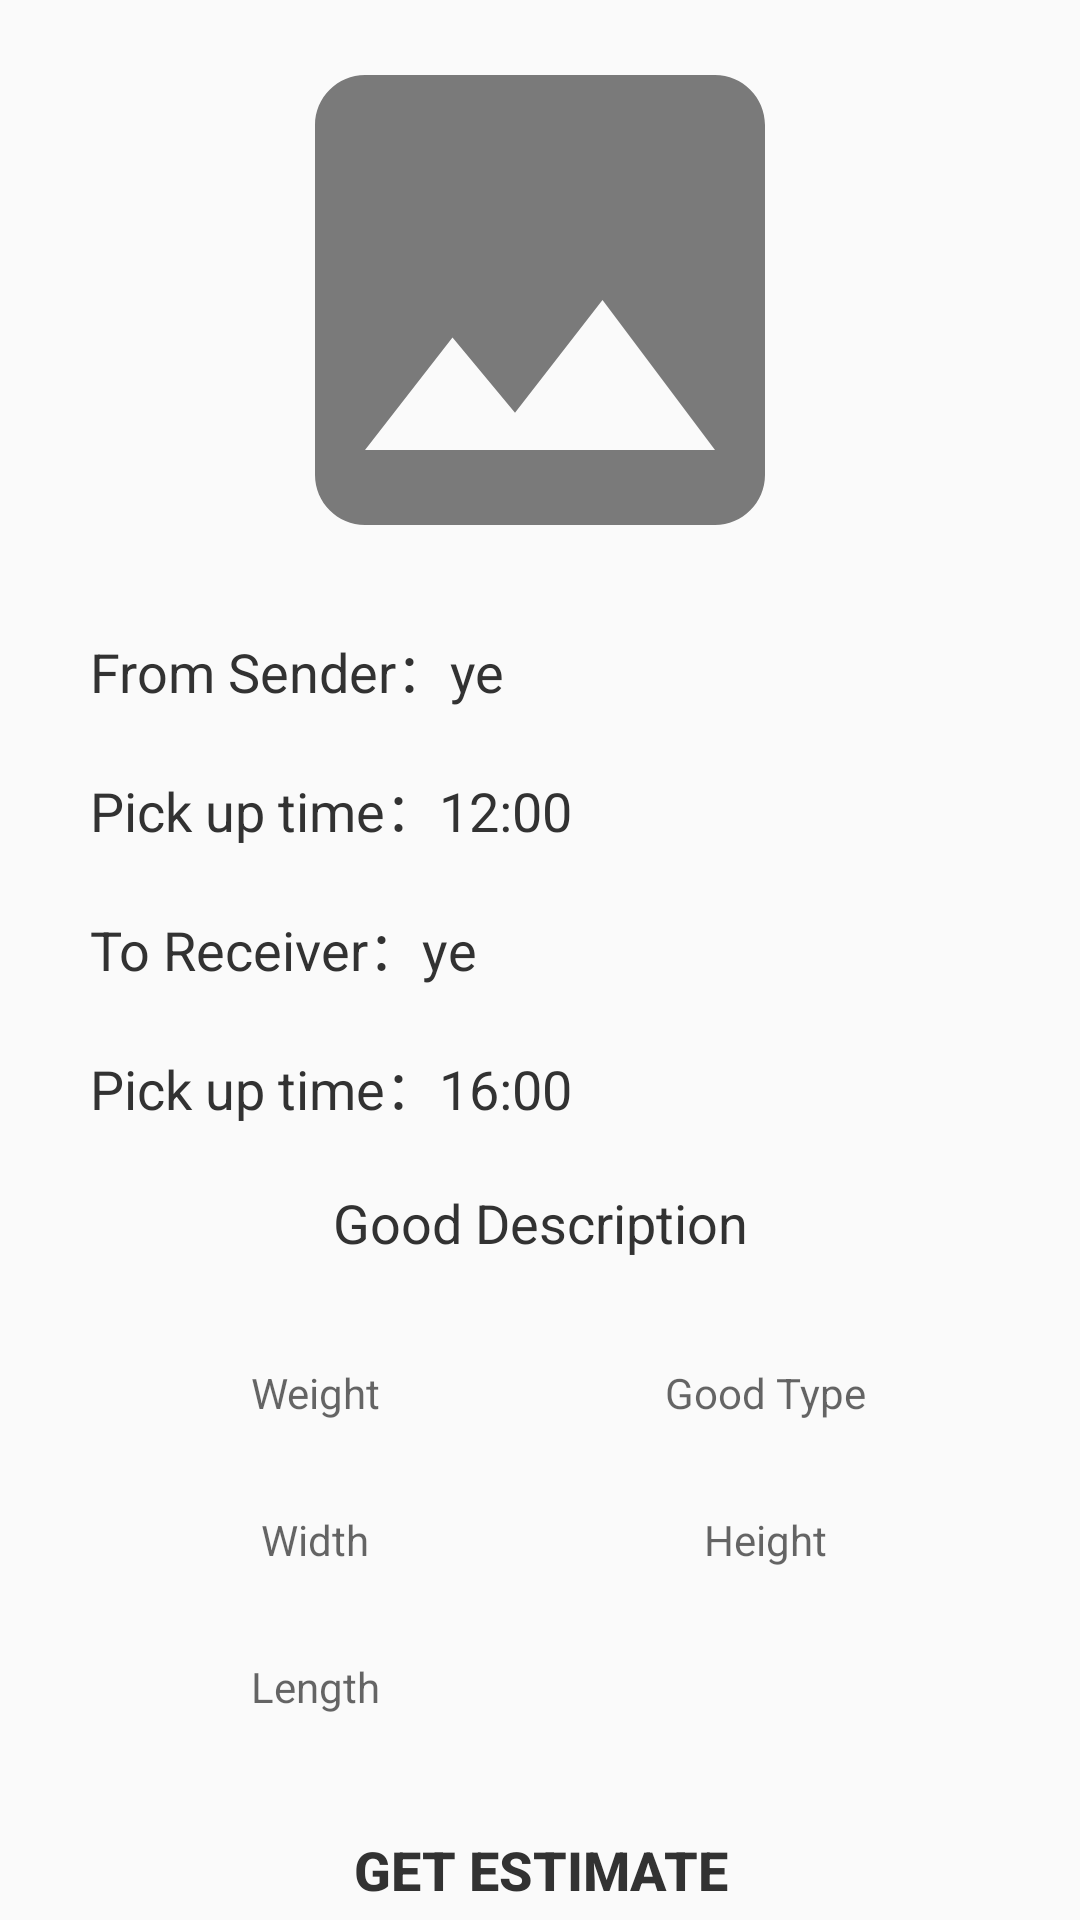

Here is an Android app screen rendered from its layout file. Give the layout XML and the strings, colors and styles it references.
<!-- AndroidManifest.xml: application theme Theme.privatesharingapp -->
<!-- res/layout/activity_my_order.xml -->
<?xml version="1.0" encoding="utf-8"?>
<LinearLayout xmlns:android="http://schemas.android.com/apk/res/android"
    xmlns:app="http://schemas.android.com/apk/res-auto"
    xmlns:tools="http://schemas.android.com/tools"
    android:layout_width="match_parent"
    android:layout_height="match_parent"
    android:orientation="vertical"
    tools:context=".MyOrderActivity"
    android:paddingHorizontal="20dp">

    <ImageView
        android:id="@+id/selectImage"
        android:layout_width="200dp"
        android:layout_height="200dp"
        android:layout_gravity="center_horizontal"
        android:src="@drawable/ic_baseline_image_24" />

    <ImageView
        android:layout_width="wrap_content"
        android:layout_height="wrap_content" />

    <TextView
        android:id="@+id/from"
        android:layout_width="wrap_content"
        android:layout_height="wrap_content"
        android:padding="10dp"
        android:text="From Sender：ye"
        android:textColor="#323232"
        android:textSize="18sp" />

    <TextView
        android:id="@+id/time"
        android:layout_width="wrap_content"
        android:layout_height="wrap_content"
        android:padding="10dp"
        android:text="Pick up time：12:00"
        android:textColor="#323232"
        android:textSize="18sp" />

    <TextView
        android:id="@+id/to"
        android:layout_width="wrap_content"
        android:layout_height="wrap_content"
        android:padding="10dp"
        android:text="To Receiver：ye"
        android:textColor="#323232"
        android:textSize="18sp" />

    <TextView
        android:id="@+id/time2"
        android:layout_width="wrap_content"
        android:layout_height="wrap_content"
        android:padding="10dp"
        android:text="Pick up time：16:00"
        android:textColor="#323232"
        android:textSize="18sp" />

    <TextView
        android:layout_width="match_parent"
        android:layout_height="wrap_content"
        android:gravity="center"
        android:padding="10dp"
        android:text="Good Description"
        android:textColor="#323232"
        android:textSize="18sp" />

    <TableRow
        android:layout_width="match_parent"
        android:layout_height="wrap_content"
        android:layout_marginHorizontal="10dp"
        android:layout_marginTop="20dp">

        <TextView
            android:id="@+id/weight"
            android:layout_width="0dp"
            android:layout_margin="5dp"
            android:layout_weight="3"
            android:background="@drawable/style_edittext"
            android:gravity="center"
            android:hint="Weight"
            android:textColor="#323232" />

        <TextView
            android:id="@+id/type"
            android:layout_width="0dp"
            android:layout_margin="5dp"
            android:layout_weight="3"
            android:background="@drawable/style_edittext"
            android:gravity="center"
            android:hint="Good Type"
            android:textColor="#323232" />
    </TableRow>

    <TableRow
        android:layout_width="match_parent"
        android:layout_height="wrap_content"
        android:layout_marginHorizontal="10dp"
        android:layout_marginTop="20dp">

        <TextView
            android:id="@+id/width"
            android:layout_width="0dp"
            android:layout_margin="5dp"
            android:layout_weight="3"
            android:background="@drawable/style_edittext"
            android:gravity="center"
            android:hint="Width"
            android:textColor="#323232" />

        <TextView
            android:id="@+id/height"
            android:layout_width="0dp"
            android:layout_margin="5dp"
            android:layout_weight="3"
            android:background="@drawable/style_edittext"
            android:gravity="center"
            android:hint="Height"
            android:textColor="#323232" />
    </TableRow>

    <TableRow
        android:layout_width="match_parent"
        android:layout_height="wrap_content"
        android:layout_marginHorizontal="10dp"
        android:layout_marginTop="20dp">

        <TextView
            android:id="@+id/length"
            android:layout_width="0dp"
            android:layout_margin="5dp"
            android:layout_weight="3"
            android:background="@drawable/style_edittext"
            android:gravity="center"
            android:hint="Length"
            android:textColor="#323232" />

        <TextView
            android:layout_width="0dp"
            android:layout_margin="5dp"
            android:layout_weight="3"
            android:background="@drawable/style_edittext"
            android:textColor="#323232" />
    </TableRow>

    <Button
        android:id="@+id/getEstimate"
        android:layout_width="match_parent"
        android:layout_height="wrap_content"
        android:layout_marginHorizontal="70dp"
        android:layout_marginTop="30dp"
        android:background="@drawable/style_button"
        android:text="GET ESTIMATE"
        android:textColor="#323232"
        android:textSize="18sp"
        android:textStyle="bold" />

</LinearLayout>
<!-- resources referenced by this layout -->
<resources>
  <!-- drawable ic_baseline_image_24 (drawable) -->
  <vector android:height="50dp" android:tint="#7A7A7A"
      android:viewportHeight="24" android:viewportWidth="24"
      android:width="50dp" xmlns:android="http://schemas.android.com/apk/res/android">
      <path android:fillColor="@android:color/white" android:pathData="M21,19V5c0,-1.1 -0.9,-2 -2,-2H5c-1.1,0 -2,0.9 -2,2v14c0,1.1 0.9,2 2,2h14c1.1,0 2,-0.9 2,-2zM8.5,13.5l2.5,3.01L14.5,12l4.5,6H5l3.5,-4.5z"/>
  </vector>
  <style name="Theme.privatesharingapp" parent="Theme.MaterialComponents.DayNight.DarkActionBar.Bridge">
          
          <item name="colorPrimary">#606060</item>
          <item name="colorPrimaryVariant">#606060</item>
          <item name="colorOnPrimary">#606060</item>
          
          <item name="colorSecondary">#606060</item>
          <item name="colorSecondaryVariant">#606060</item>
          <item name="colorOnSecondary">#606060</item>
          
          <item name="android:statusBarColor">?attr/colorPrimaryVariant</item>
          
      </style>
</resources>
